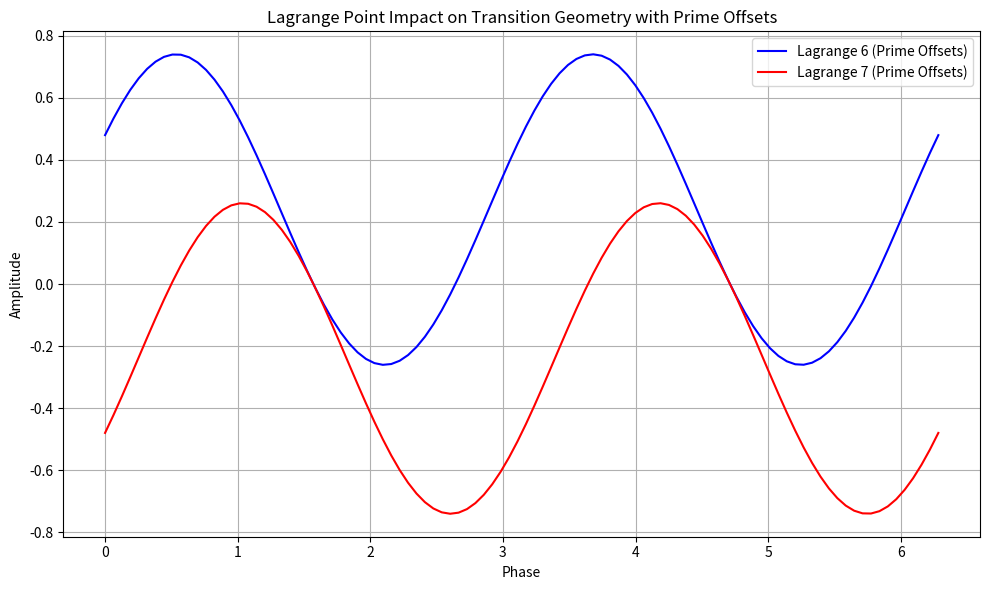

The matplotlib source for this figure:
import numpy as np
import matplotlib.pyplot as plt
import os

# Constants for Lagrange Points (simplified positions)
LAGRANGE_POINTS = {
    'L6': np.array([1.0, -0.5]),  # Approximate position of Lagrange 6 (Leading Earth)
    'L7': np.array([1.0, 0.5]),   # Approximate position of Lagrange 7 (Trailing Earth)
    'Earth': np.array([1.0, 0.0])  # Position of Earth (simplified)
}

# Function to simulate the transition geometry with Lagrange points and prime offsets
def lagrange_point_transition_prime_offset(lagrange_point, prime_offset_factor):
    """
    Simulate transition geometry with Lagrange point influence and prime offset effects.
    Args:
    - lagrange_point: Coordinates of the Lagrange point.
    - prime_offset_factor: Offset factor for prime-based synchronization.
    Returns:
    - Phase and amplitude data for the transition geometry.
    """
    phase = np.linspace(0, 2 * np.pi, 100)
    amplitude = np.sin(phase + prime_offset_factor * lagrange_point[0]) * np.cos(phase)  # Prime offset effect
    return phase, amplitude

# Simulate transitions for Lagrange 6 and Lagrange 7 with prime offsets
lagrange_6_x, lagrange_6_y = lagrange_point_transition_prime_offset(LAGRANGE_POINTS['L6'], 0.5)
lagrange_7_x, lagrange_7_y = lagrange_point_transition_prime_offset(LAGRANGE_POINTS['L7'], -0.5)

# Plot the Lagrange Point impact on transition geometry with prime offsets
plt.figure(figsize=(10, 6))
plt.plot(lagrange_6_x, lagrange_6_y, label='Lagrange 6 (Prime Offsets)', color='b')
plt.plot(lagrange_7_x, lagrange_7_y, label='Lagrange 7 (Prime Offsets)', color='r')
plt.title('Lagrange Point Impact on Transition Geometry with Prime Offsets')
plt.xlabel('Phase')
plt.ylabel('Amplitude')
plt.legend()
plt.grid(True)
plt.tight_layout()

# Output directory setup (adapted for your path)
output_dir = "EXPERIMENTAL/BUILDER_LAB/EXPLORATION/symbolic_layer/janus_rope_operator/validation/outputs/EXP_09/"
os.makedirs(output_dir, exist_ok=True)

# Save the updated plot in the correct directory
output_file = f"{output_dir}lagrange_point_transition_geometry_with_prime_offsets.png"
plt.savefig(output_file)

# Show the plot
plt.show()

# Store results in a dictionary for further analysis
lagrange_results_exp_09 = {
    'Lagrange 6 Impact with Prime Offsets': {'x': lagrange_6_x, 'y': lagrange_6_y},
    'Lagrange 7 Impact with Prime Offsets': {'x': lagrange_7_x, 'y': lagrange_7_y}
}

# Output file path for the results
lagrange_results_exp_09
